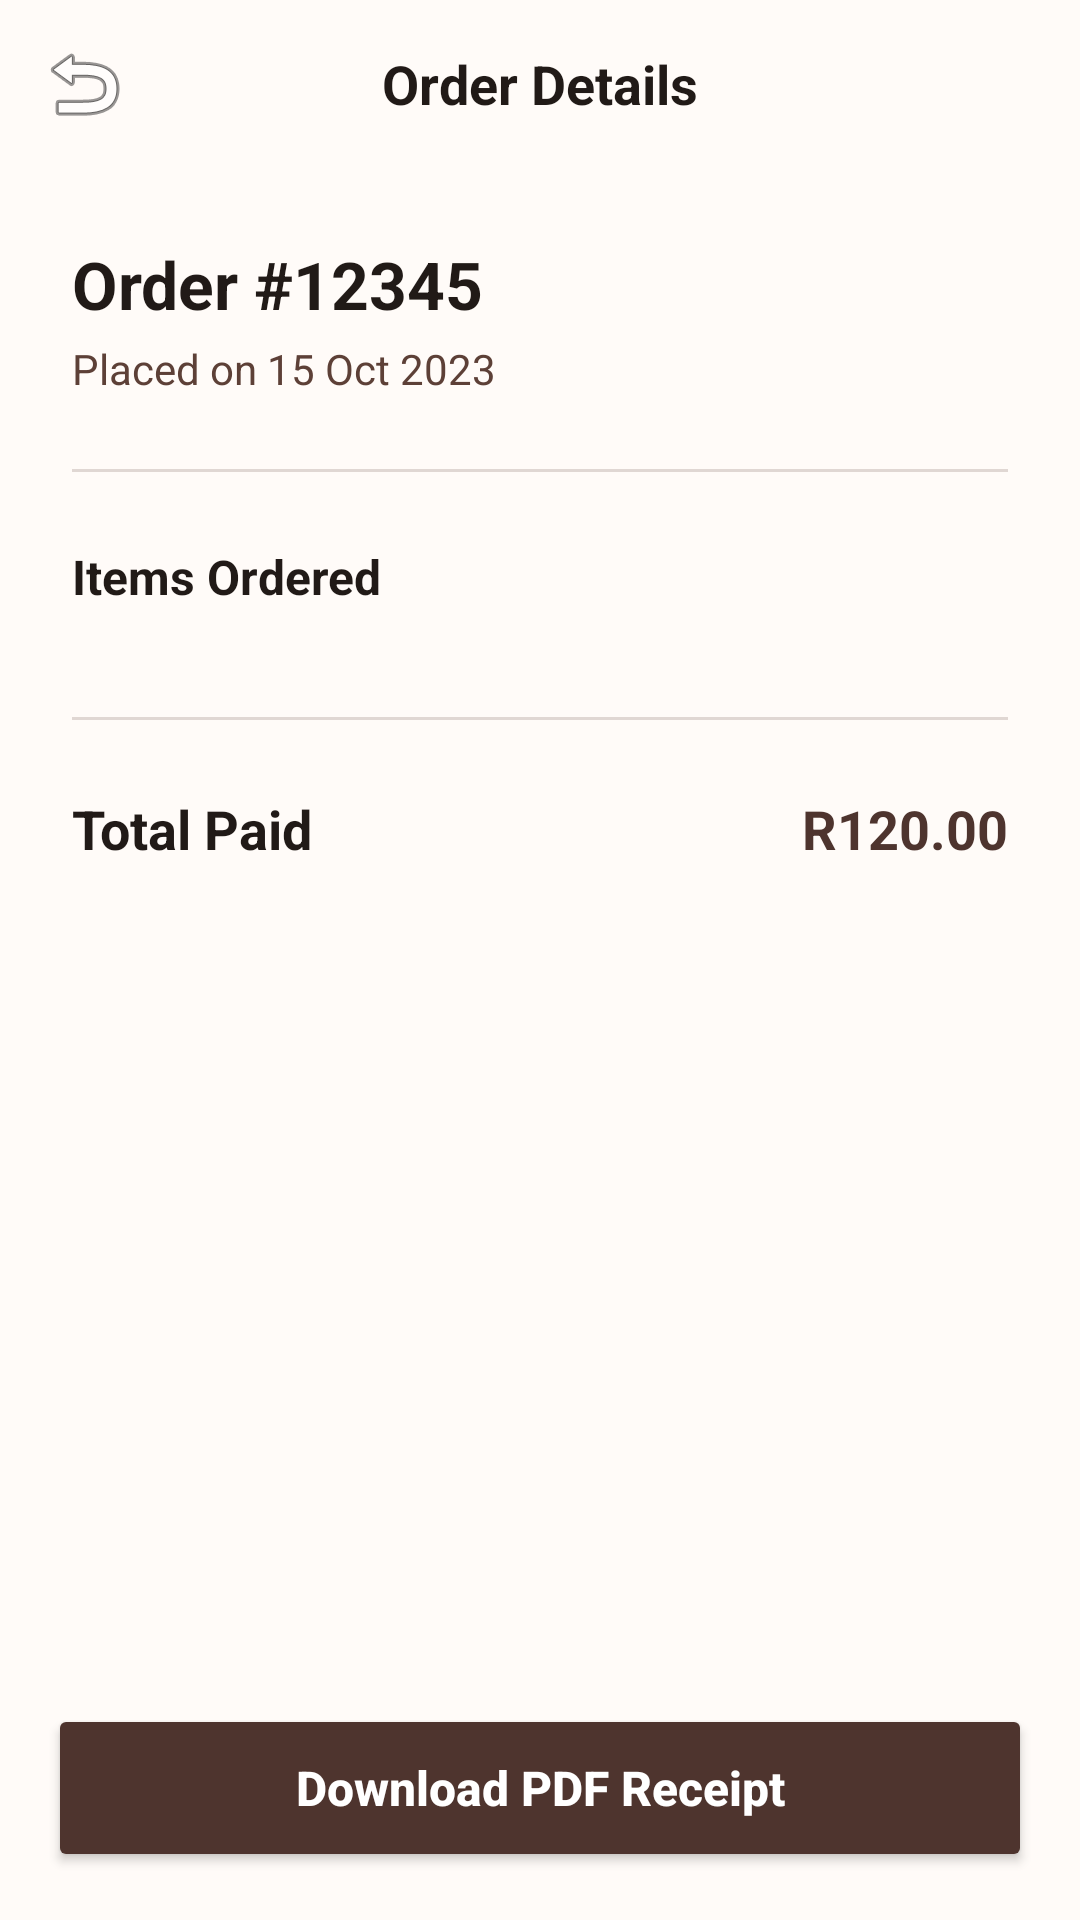

This screen was rendered from an Android layout file. Write that file and the resources it references.
<!-- AndroidManifest.xml: application theme Theme.Local_db -->
<!-- res/layout/activity_order_detail.xml -->
<?xml version="1.0" encoding="utf-8"?>
<androidx.constraintlayout.widget.ConstraintLayout xmlns:android="http://schemas.android.com/apk/res/android"
    xmlns:app="http://schemas.android.com/apk/res-auto"
    xmlns:tools="http://schemas.android.com/tools"
    android:layout_width="match_parent"
    android:layout_height="match_parent"
    android:background="@color/coffee_background">

    <androidx.appcompat.widget.Toolbar
        android:id="@+id/toolbar"
        android:layout_width="match_parent"
        android:layout_height="?attr/actionBarSize"
        android:background="@color/coffee_background"
        app:layout_constraintTop_toTopOf="parent"
        app:navigationIcon="@android:drawable/ic_menu_revert">

        <TextView
            android:layout_width="wrap_content"
            android:layout_height="wrap_content"
            android:layout_gravity="center"
            android:text="Order Details"
            android:textColor="@color/black"
            android:textSize="18sp"
            android:textStyle="bold" />
    </androidx.appcompat.widget.Toolbar>

    <androidx.core.widget.NestedScrollView
        android:layout_width="match_parent"
        android:layout_height="0dp"
        app:layout_constraintBottom_toTopOf="@id/btnDownloadReceipt"
        app:layout_constraintTop_toBottomOf="@id/toolbar">

        <LinearLayout
            android:layout_width="match_parent"
            android:layout_height="wrap_content"
            android:orientation="vertical"
            android:padding="24dp">

            <TextView
                android:id="@+id/tvDetailOrderNumber"
                android:layout_width="wrap_content"
                android:layout_height="wrap_content"
                android:text="Order #12345"
                android:textColor="@color/black"
                android:textSize="22sp"
                android:textStyle="bold" />

            <TextView
                android:id="@+id/tvDetailOrderDate"
                android:layout_width="wrap_content"
                android:layout_height="wrap_content"
                android:layout_marginTop="4dp"
                android:text="Placed on 15 Oct 2023"
                android:textColor="@color/grey_dark"
                android:textSize="14sp" />

            <View
                android:layout_width="match_parent"
                android:layout_height="1dp"
                android:layout_marginTop="24dp"
                android:background="@color/grey_medium" />

            <TextView
                android:layout_width="wrap_content"
                android:layout_height="wrap_content"
                android:layout_marginTop="24dp"
                android:text="Items Ordered"
                android:textColor="@color/black"
                android:textSize="16sp"
                android:textStyle="bold" />

            <LinearLayout
                android:id="@+id/llOrderItemsList"
                android:layout_width="match_parent"
                android:layout_height="wrap_content"
                android:layout_marginTop="12dp"
                android:orientation="vertical" />

            <View
                android:layout_width="match_parent"
                android:layout_height="1dp"
                android:layout_marginTop="24dp"
                android:background="@color/grey_medium" />

            <RelativeLayout
                android:layout_width="match_parent"
                android:layout_height="wrap_content"
                android:layout_marginTop="24dp">

                <TextView
                    android:layout_width="wrap_content"
                    android:layout_height="wrap_content"
                    android:layout_alignParentStart="true"
                    android:text="Total Paid"
                    android:textColor="@color/black"
                    android:textSize="18sp"
                    android:textStyle="bold" />

                <TextView
                    android:id="@+id/tvDetailTotalAmount"
                    android:layout_width="wrap_content"
                    android:layout_height="wrap_content"
                    android:layout_alignParentEnd="true"
                    android:text="R120.00"
                    android:textColor="@color/coffee_primary"
                    android:textSize="18sp"
                    android:textStyle="bold" />
            </RelativeLayout>

        </LinearLayout>
    </androidx.core.widget.NestedScrollView>

    <Button
        android:id="@+id/btnDownloadReceipt"
        android:layout_width="match_parent"
        android:layout_height="56dp"
        android:layout_margin="16dp"
        android:backgroundTint="@color/coffee_primary"
        android:text="Download PDF Receipt"
        android:textAllCaps="false"
        android:textColor="@color/white"
        android:textSize="16sp"
        android:textStyle="bold"
        app:layout_constraintBottom_toBottomOf="parent" />

</androidx.constraintlayout.widget.ConstraintLayout>
<!-- resources referenced by this layout -->
<resources>
  <color name="black">#211A17</color>
  <color name="coffee_background">#FFFBF8</color>
  <color name="coffee_primary">#4E342E</color>
  <color name="grey_dark">#5D4037</color>
  <color name="grey_medium">#E0D7D3</color>
  <color name="white">#FFFFFF</color>
  <style name="Theme.Local_db" parent="Theme.MaterialComponents.DayNight.NoActionBar">
          
          <item name="colorPrimary">@color/coffee_primary</item>
          <item name="colorPrimaryVariant">@color/black</item>
          <item name="colorOnPrimary">@color/white</item>
          
          <item name="colorSecondary">@color/coffee_accent</item>
          <item name="colorSecondaryVariant">@color/coffee_accent</item>
          <item name="colorOnSecondary">@color/white</item>
  
          
          <item name="android:windowBackground">@color/coffee_background</item>
  
          
          <item name="android:statusBarColor">@color/coffee_background</item>
          <item name="android:windowLightStatusBar">true</item>
      </style>
  <color name="coffee_accent">#C5A059</color>
</resources>
